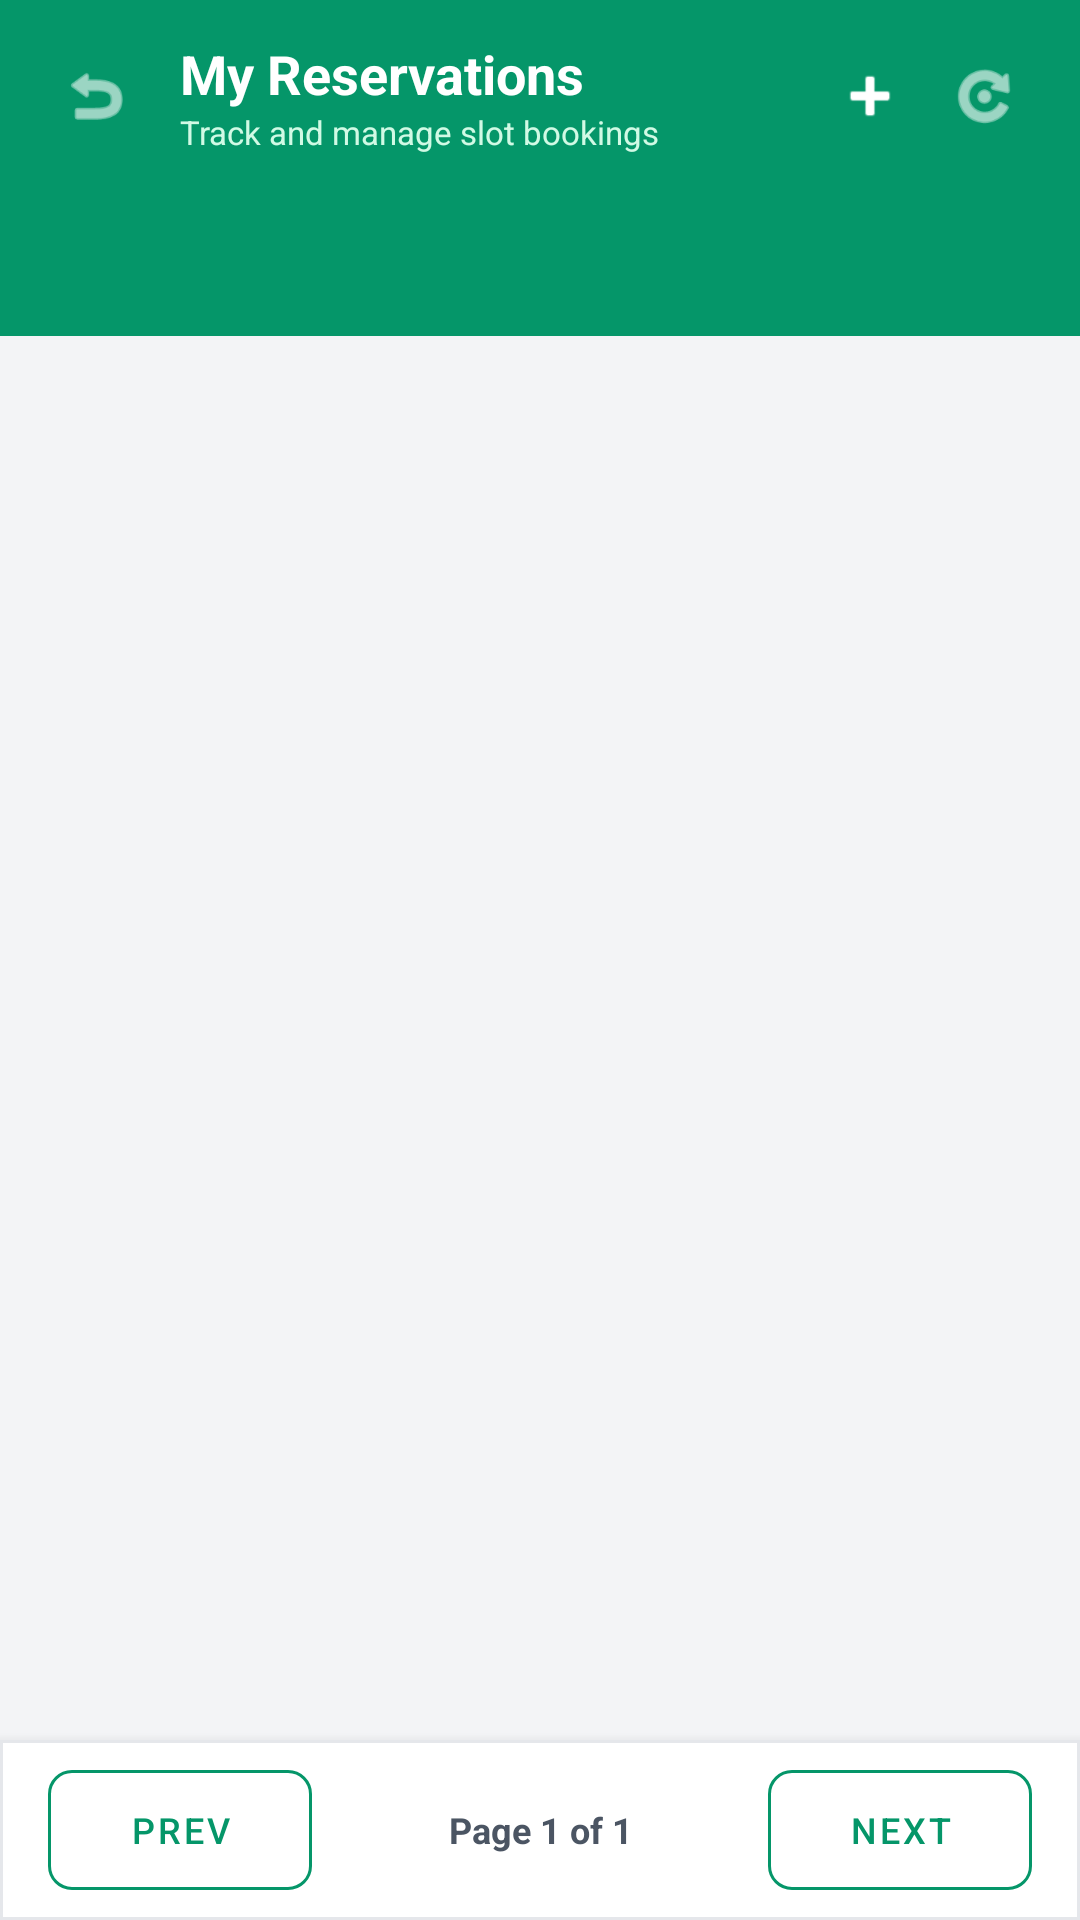

Produce the Android XML layout that renders to this screen, including the resource entries it uses.
<!-- AndroidManifest.xml: application theme Theme.SmartSolarMobile -->
<!-- res/layout/m3_activity_reservations.xml -->
<?xml version="1.0" encoding="utf-8"?>
<androidx.coordinatorlayout.widget.CoordinatorLayout
    xmlns:android="http://schemas.android.com/apk/res/android"
    xmlns:app="http://schemas.android.com/apk/res-auto"
    android:layout_width="match_parent"
    android:layout_height="match_parent"
    android:background="#F3F4F6">

    
    <com.google.android.material.appbar.AppBarLayout
        android:layout_width="match_parent"
        android:layout_height="wrap_content"
        android:background="#059669"
        app:elevation="0dp">

        <androidx.appcompat.widget.Toolbar
            android:id="@+id/toolbarReservations"
            android:layout_width="match_parent"
            android:layout_height="?attr/actionBarSize">

            <LinearLayout
                android:layout_width="match_parent"
                android:layout_height="match_parent"
                android:orientation="horizontal"
                android:gravity="center_vertical"
                android:paddingEnd="16dp">

                <ImageView
                    android:id="@+id/btnBackReservations"
                    android:layout_width="32dp"
                    android:layout_height="32dp"
                    android:src="@android:drawable/ic_menu_revert"
                    app:tint="#FFFFFF"
                    android:background="?attr/selectableItemBackgroundBorderless"
                    android:clickable="true"
                    android:focusable="true"
                    android:padding="4dp" />

                <LinearLayout
                    android:layout_width="0dp"
                    android:layout_height="wrap_content"
                    android:layout_weight="1"
                    android:orientation="vertical"
                    android:layout_marginStart="12dp">

                    <TextView
                        android:layout_width="wrap_content"
                        android:layout_height="wrap_content"
                        android:text="My Reservations"
                        android:textColor="#FFFFFF"
                        android:textSize="18sp"
                        android:textStyle="bold" />

                    <TextView
                        android:id="@+id/tvSubtitleStats"
                        android:layout_width="wrap_content"
                        android:layout_height="wrap_content"
                        android:text="Track and manage slot bookings"
                        android:textColor="#D1FAE5"
                        android:textSize="11sp" />
                </LinearLayout>

                
                <ImageView
                    android:id="@+id/btnAddReservation"
                    android:layout_width="32dp"
                    android:layout_height="32dp"
                    android:src="@android:drawable/ic_input_add"
                    app:tint="#FFFFFF"
                    android:background="?attr/selectableItemBackgroundBorderless"
                    android:clickable="true"
                    android:focusable="true"
                    android:padding="4dp"
                    android:layout_marginEnd="6dp" />

                
                <ImageView
                    android:id="@+id/btnRefresh"
                    android:layout_width="32dp"
                    android:layout_height="32dp"
                    android:src="@android:drawable/ic_menu_rotate"
                    app:tint="#FFFFFF"
                    android:background="?attr/selectableItemBackgroundBorderless"
                    android:clickable="true"
                    android:focusable="true"
                    android:padding="4dp" />
            </LinearLayout>
        </androidx.appcompat.widget.Toolbar>

        
        <com.google.android.material.tabs.TabLayout
            android:id="@+id/tabLayoutStatus"
            android:layout_width="match_parent"
            android:layout_height="48dp"
            android:background="#059669"
            app:tabIndicatorColor="#FFFFFF"
            app:tabIndicatorHeight="3dp"
            app:tabSelectedTextColor="#FFFFFF"
            app:tabTextColor="#A7F3D0"
            app:tabMode="fixed"
            app:tabGravity="fill" />
    </com.google.android.material.appbar.AppBarLayout>

    
    <RelativeLayout
        android:layout_width="match_parent"
        android:layout_height="match_parent"
        app:layout_behavior="@string/appbar_scrolling_view_behavior">

        
        <ProgressBar
            android:id="@+id/progressBar"
            android:layout_width="wrap_content"
            android:layout_height="wrap_content"
            android:layout_centerInParent="true"
            android:indeterminateTint="#059669"
            android:visibility="gone" />

        
        <LinearLayout
            android:id="@+id/layoutEmptyState"
            android:layout_width="match_parent"
            android:layout_height="wrap_content"
            android:layout_centerInParent="true"
            android:orientation="vertical"
            android:gravity="center"
            android:padding="32dp"
            android:visibility="gone">

            <ImageView
                android:id="@+id/ivEmptyIcon"
                android:layout_width="64dp"
                android:layout_height="64dp"
                android:src="@android:drawable/ic_menu_today"
                app:tint="#9CA3AF" />

            <TextView
                android:id="@+id/tvEmptyTitle"
                android:layout_width="wrap_content"
                android:layout_height="wrap_content"
                android:text="No Reservations Found"
                android:textColor="#111827"
                android:textSize="18sp"
                android:textStyle="bold"
                android:layout_marginTop="16dp" />

            <TextView
                android:id="@+id/tvEmptySubtitle"
                android:layout_width="wrap_content"
                android:layout_height="wrap_content"
                android:text="You do not have any reservations in this status."
                android:textColor="#6B7280"
                android:textSize="13sp"
                android:gravity="center"
                android:layout_marginTop="6dp" />
        </LinearLayout>

        
        <androidx.recyclerview.widget.RecyclerView
            android:id="@+id/rvReservations"
            android:layout_width="match_parent"
            android:layout_height="match_parent"
            android:layout_above="@id/layoutPagination"
            android:clipToPadding="false"
            android:paddingTop="8dp"
            android:paddingBottom="12dp" />

        
        <com.google.android.material.card.MaterialCardView
            android:id="@+id/layoutPagination"
            android:layout_width="match_parent"
            android:layout_height="wrap_content"
            android:layout_alignParentBottom="true"
            app:cardElevation="6dp"
            app:cardCornerRadius="0dp"
            app:cardBackgroundColor="#FFFFFF"
            app:strokeWidth="1dp"
            app:strokeColor="#E5E7EB">

            <LinearLayout
                android:layout_width="match_parent"
                android:layout_height="wrap_content"
                android:orientation="horizontal"
                android:gravity="center_vertical"
                android:paddingHorizontal="16dp"
                android:paddingVertical="10dp">

                <com.google.android.material.button.MaterialButton
                    android:id="@+id/btnPrevPage"
                    style="@style/Widget.MaterialComponents.Button.OutlinedButton"
                    android:layout_width="wrap_content"
                    android:layout_height="40dp"
                    android:text="Prev"
                    android:textSize="12sp"
                    android:textColor="#059669"
                    app:strokeColor="#059669"
                    app:cornerRadius="8dp"
                    android:insetTop="0dp"
                    android:insetBottom="0dp"
                    android:enabled="false" />

                <TextView
                    android:id="@+id/tvPageIndicator"
                    android:layout_width="0dp"
                    android:layout_height="wrap_content"
                    android:layout_weight="1"
                    android:text="Page 1 of 1"
                    android:textColor="#4B5563"
                    android:textSize="12sp"
                    android:gravity="center"
                    android:textStyle="bold" />

                <com.google.android.material.button.MaterialButton
                    android:id="@+id/btnNextPage"
                    style="@style/Widget.MaterialComponents.Button.OutlinedButton"
                    android:layout_width="wrap_content"
                    android:layout_height="40dp"
                    android:text="Next"
                    android:textSize="12sp"
                    android:textColor="#059669"
                    app:strokeColor="#059669"
                    app:cornerRadius="8dp"
                    android:insetTop="0dp"
                    android:insetBottom="0dp"
                    android:enabled="false" />
            </LinearLayout>
        </com.google.android.material.card.MaterialCardView>

    </RelativeLayout>
</androidx.coordinatorlayout.widget.CoordinatorLayout>
<!-- resources referenced by this layout -->
<resources>
  <style name="Theme.SmartSolarMobile" parent="Base.Theme.SmartSolarMobile" />
  <style name="Base.Theme.SmartSolarMobile" parent="Theme.Material3.DayNight.NoActionBar">
          
          
      </style>
</resources>
